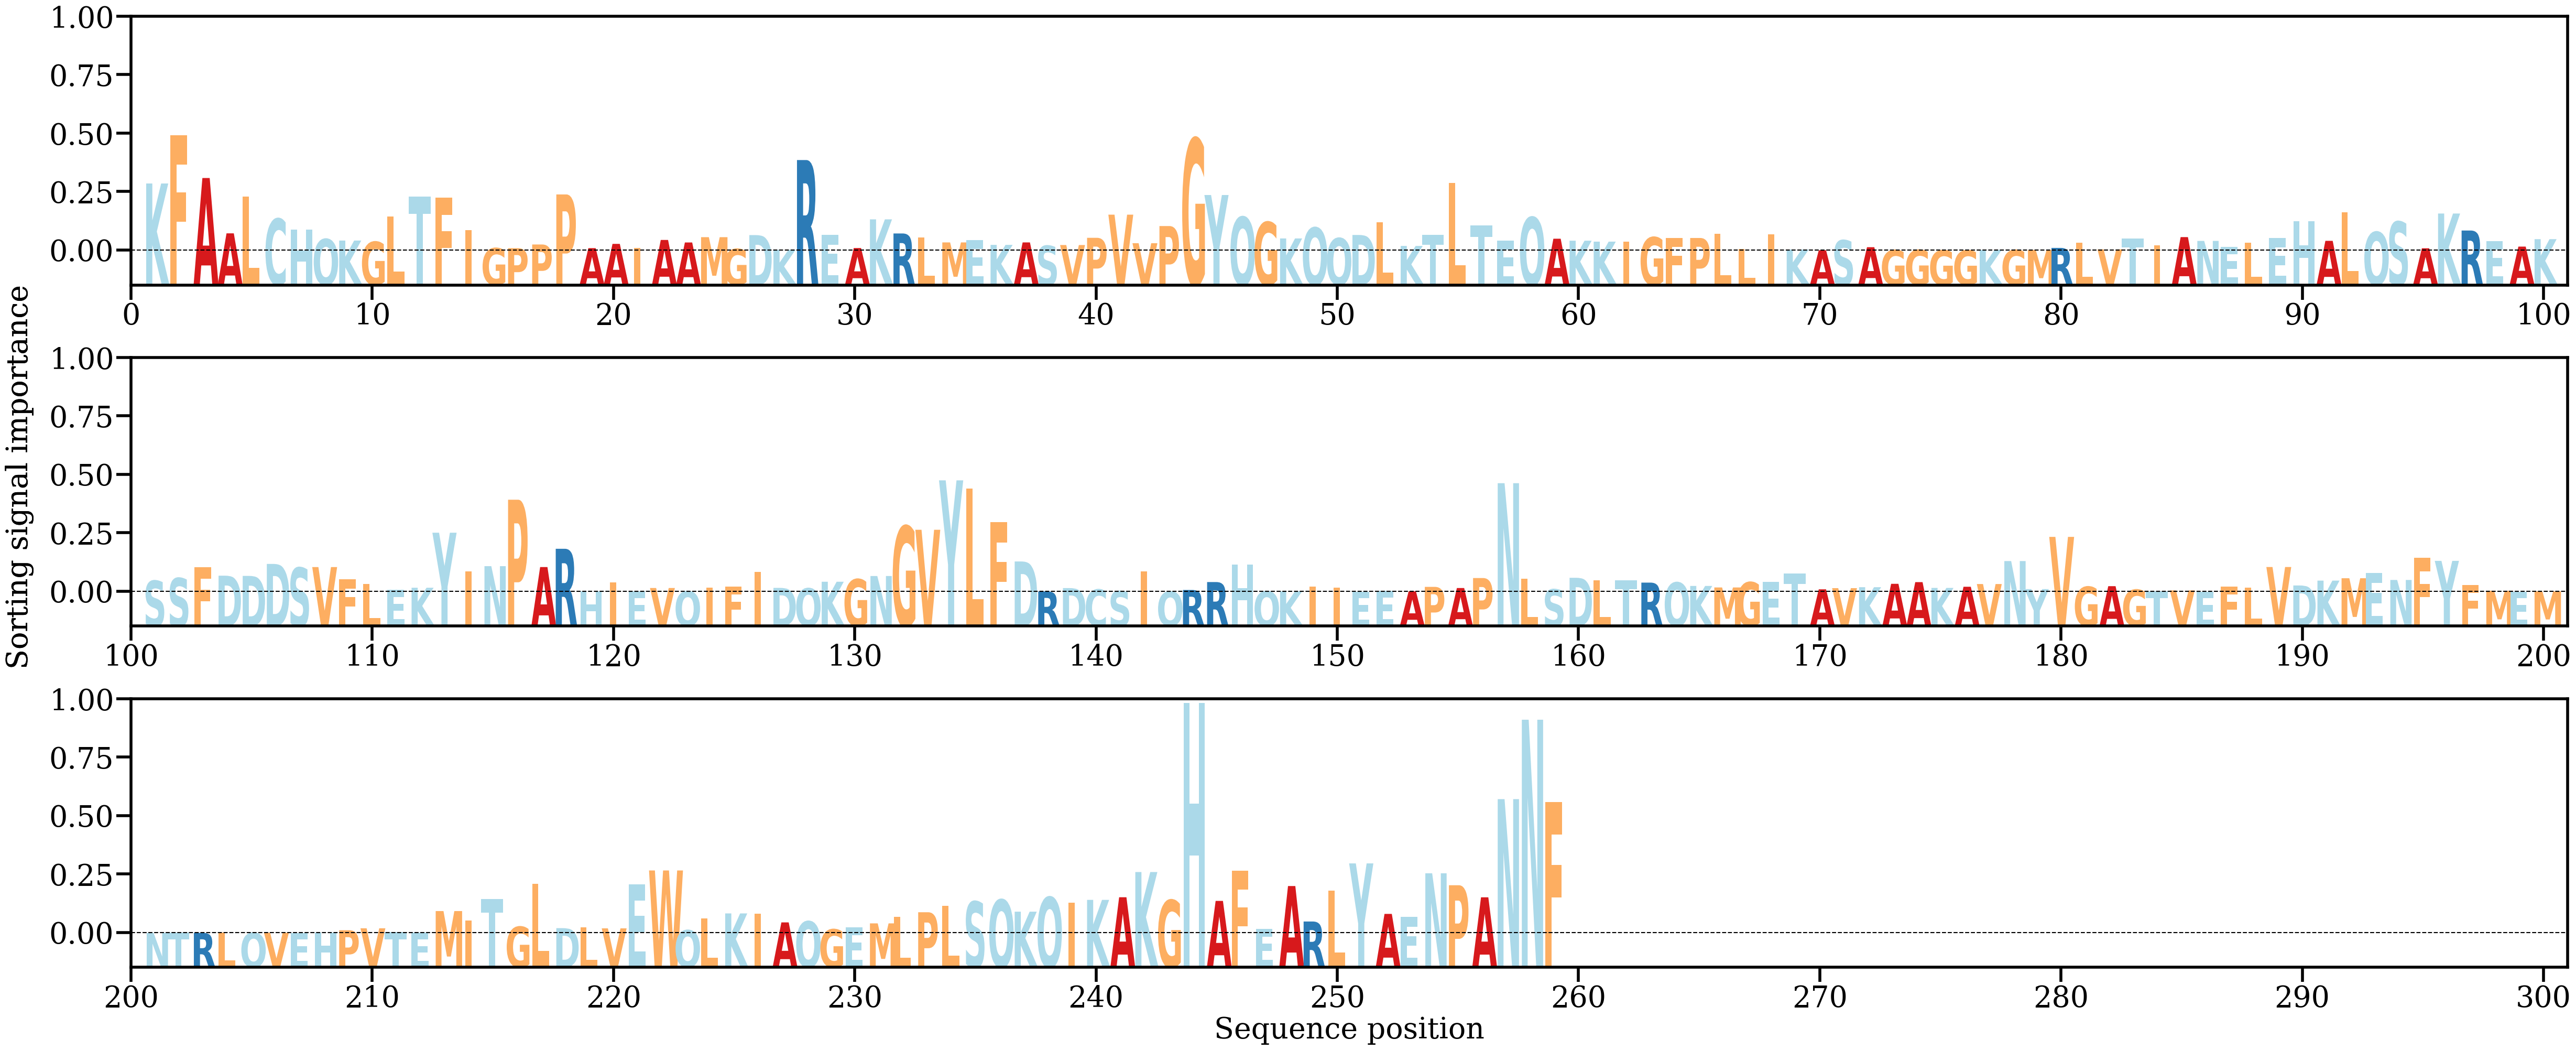

The file beside this chart, header and first rows:
AA, Alpha
K, [0.01246356]
F, [0.02141193]
A, [0.01348426]
A, [0.00318239]
L, [0.01005686]
C, [0.00589235]
H, [0.00383487]
Q, [0.00211893]
K, [0.00184085]
G, [0.00160799]
L, [0.00627607]
T, [0.00999953]
F, [0.00981501]
I, [0.00380594]
G, [0.00042577]
P, [0.0004217]
P, [0.00110754]
P, [0.01042511]
A, [0.00042835]
A, [0.00122165]
I, [0.0004722]
A, [0.00195297]
A, [0.00148388]
M, [0.00246999]
G, [0.00027482]
D, [0.00285611]
K, [0.00011056]
R, [0.01682807]
E, [0.00290244]
A, [0.00044826]
K, [0.00578709]
R, [0.00315905]
L, [0.00243966]
M, [0.0014932]
E, [0.0019003]
K, [0.00103566]
A, [0.00149366]
S, [0.00087398]
V, [0.00100574]
P, [0.00235017]
V, [0.00666013]
V, [0.00134443]
P, [0.0045399]
G, [0.02079208]
Y, [0.01031718]
Q, [0.00622524]
G, [0.00527547]
K, [0.002233]
Q, [0.00424969]
Q, [0.00228706]
D, [0.0028797]
L, [0.00527663]
K, [0.00084028]
T, [0.00290537]
L, [0.01259043]
T, [0.00469529]
E, [0.00178442]
Q, [0.00617777]
A, [0.0021818]
K, [0.00181282]
... 199 more rows
